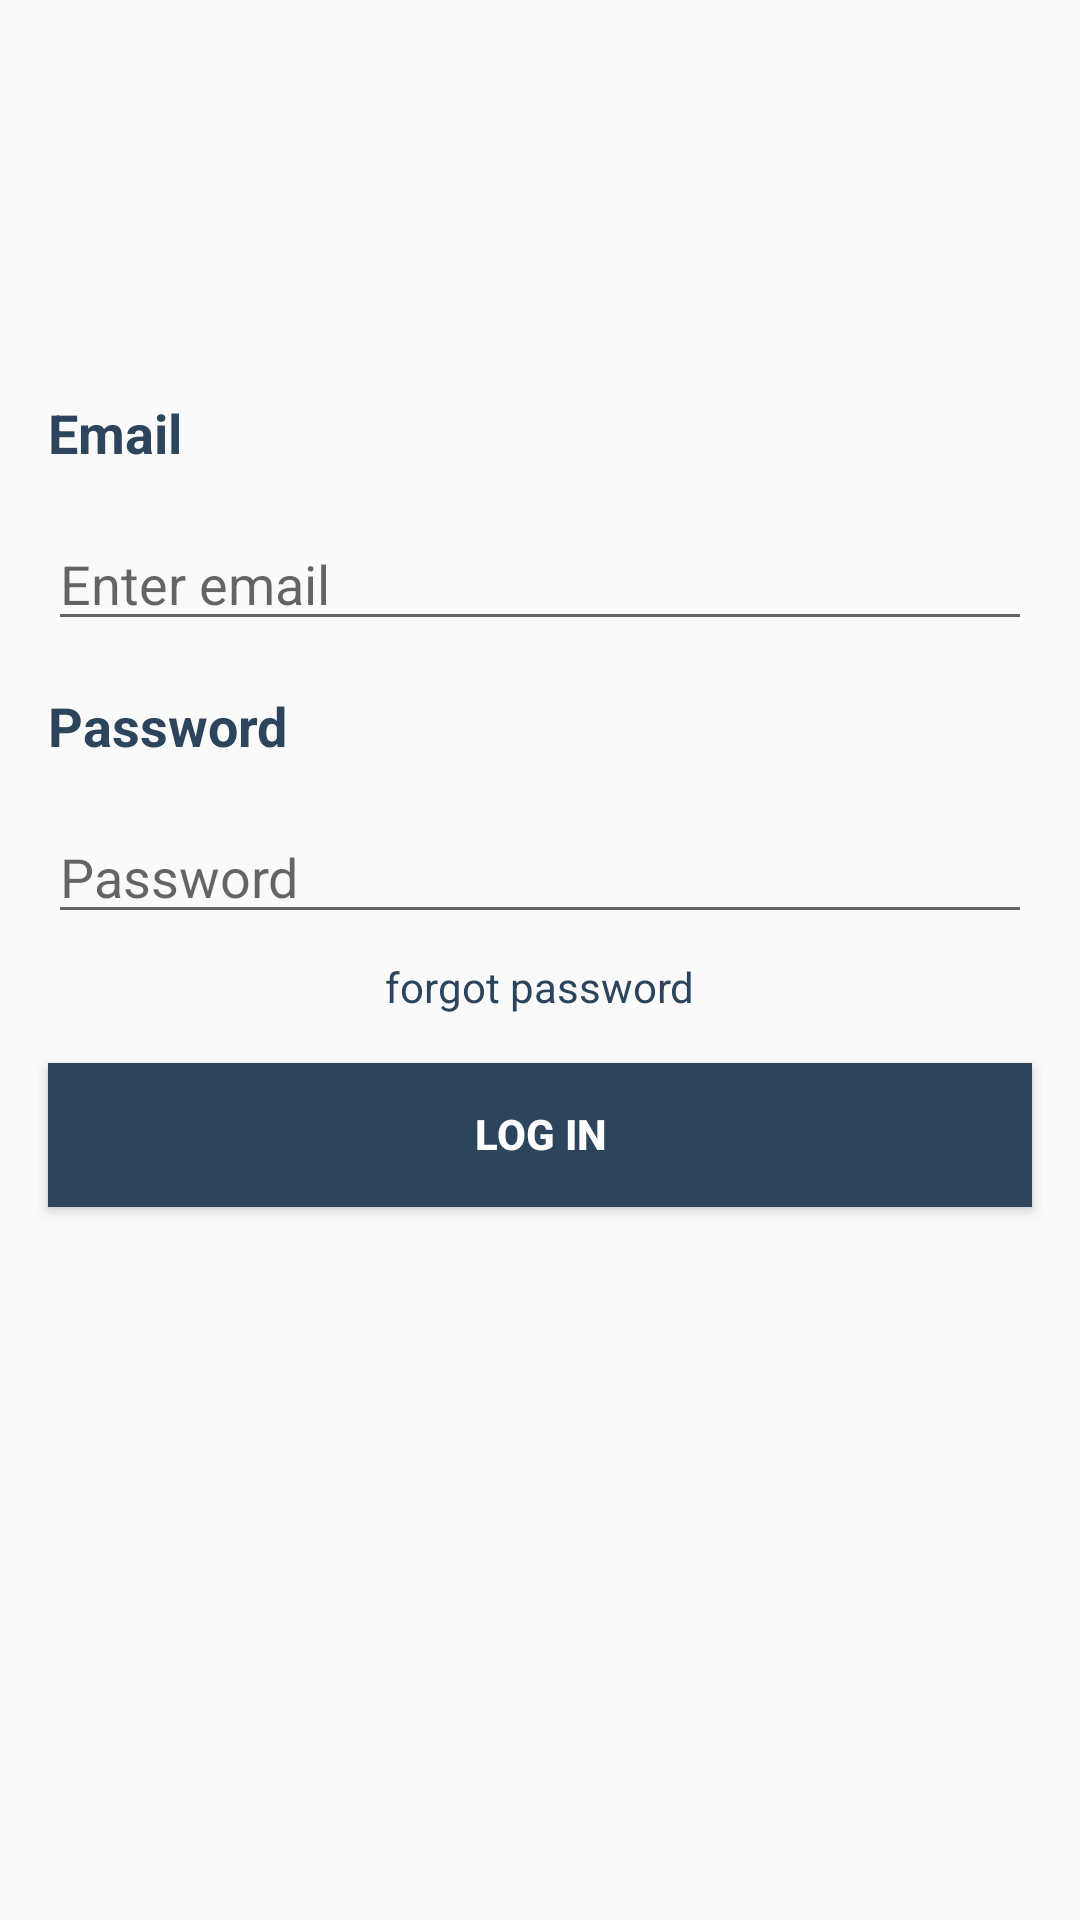

Layout XML and referenced resources for this Android screen:
<!-- AndroidManifest.xml: application theme AppTheme.NoActionBar -->
<!-- res/layout/loginfragment.xml -->
<?xml version="1.0" encoding="utf-8"?>
<layout>

    <data>

        <variable
            name="user"
            type="com.udacity.shoestore.views.login.User" />
    </data>

    

    <androidx.constraintlayout.widget.ConstraintLayout xmlns:android="http://schemas.android.com/apk/res/android"
        xmlns:app="http://schemas.android.com/apk/res-auto"
        xmlns:tools="http://schemas.android.com/tools"
        android:layout_width="match_parent"
        android:layout_height="match_parent"
        android:paddingTop="100dp">

        <TextView
            android:id="@+id/titleEmail"
            style="@style/TextStyle"
            android:layout_width="wrap_content"
            android:layout_height="wrap_content"
            android:layout_marginStart="16dp"
            android:layout_marginTop="32dp"
            android:text="@string/email"
            app:layout_constraintStart_toStartOf="parent"
            app:layout_constraintTop_toTopOf="parent" />

        <EditText
            android:id="@+id/etEmailId"
            android:layout_width="0dp"
            android:layout_height="wrap_content"
            android:layout_marginStart="16dp"
            android:layout_marginTop="16dp"
            android:layout_marginEnd="16dp"
            android:layout_marginBottom="16dp"
            android:ems="10"
            android:hint="@string/enter_email"
            android:inputType="textEmailAddress"
            android:text="@{user.email}"
            app:layout_constraintBottom_toTopOf="@+id/titlePassword"
            app:layout_constraintEnd_toEndOf="parent"
            app:layout_constraintHorizontal_bias="0.502"
            app:layout_constraintStart_toStartOf="parent"
            app:layout_constraintTop_toBottomOf="@+id/titleEmail" />

        <TextView
            android:id="@+id/titlePassword"
            style="@style/TextStyle"
            android:layout_width="wrap_content"
            android:layout_height="wrap_content"
            android:layout_marginStart="16dp"
            android:layout_marginTop="16dp"
            android:text="@string/password"
            app:layout_constraintStart_toStartOf="parent"
            app:layout_constraintTop_toBottomOf="@+id/etEmailId" />

        <EditText
            android:id="@+id/editTextPassword"
            android:layout_width="0dp"
            android:layout_height="wrap_content"
            android:layout_marginStart="16dp"
            android:layout_marginTop="16dp"
            android:layout_marginEnd="16dp"
            android:ems="10"
            android:hint="@string/password"
            android:inputType="textPassword"
            android:text="@{user.password}"
            app:layout_constraintEnd_toEndOf="parent"
            app:layout_constraintStart_toStartOf="parent"
            app:layout_constraintTop_toBottomOf="@+id/titlePassword" />

        <TextView
            android:id="@+id/tvForgotPassword"
            android:layout_width="wrap_content"
            android:layout_height="wrap_content"
            android:layout_marginTop="8dp"
            android:text="@string/forgot_password"
            android:textColor="@color/colorAccent"
            android:textStyle="normal"
            app:layout_constraintEnd_toEndOf="parent"
            app:layout_constraintStart_toStartOf="parent"
            app:layout_constraintTop_toBottomOf="@+id/editTextPassword" />

        <Button
            android:id="@+id/buttonLogIn"
            style="@style/ButtonStyle"
            android:layout_width="0dp"
            android:layout_height="wrap_content"
            android:layout_marginLeft="16dp"
            android:layout_marginTop="16dp"
            android:layout_marginRight="16dp"
            android:background="@color/colorAccent"
            android:gravity="center_horizontal"
            android:paddingTop="14dp"
            android:text="@string/log_in"
            app:layout_constraintEnd_toEndOf="parent"
            app:layout_constraintStart_toStartOf="parent"
            app:layout_constraintTop_toBottomOf="@+id/tvForgotPassword" />

    </androidx.constraintlayout.widget.ConstraintLayout>
</layout>
<!-- resources referenced by this layout -->
<resources>
  <color name="colorAccent">#2C445C</color>
  <string name="email">Email</string>
  <string name="enter_email">Enter email</string>
  <string name="forgot_password">forgot password</string>
  <string name="log_in">Log In</string>
  <string name="password">Password</string>
  <style name="ButtonStyle">
          <item name="android:textColor">@color/colorWhite</item>
          <item name="background">@color/colorAccent</item>
          <item name="android:textStyle">bold</item>
          <item name="android:textSize">14sp</item>
  
      </style>
  <style name="TextStyle">
          <item name="android:textSize">18sp</item>
          <item name="android:textColor">@color/colorAccent</item>
          <item name="android:textStyle">bold</item>
      </style>
  <style name="AppTheme.NoActionBar">
          <item name="windowActionBar">false</item>
          <item name="windowNoTitle">true</item>
      </style>
  <color name="colorWhite">#FFFFFF</color>
</resources>
